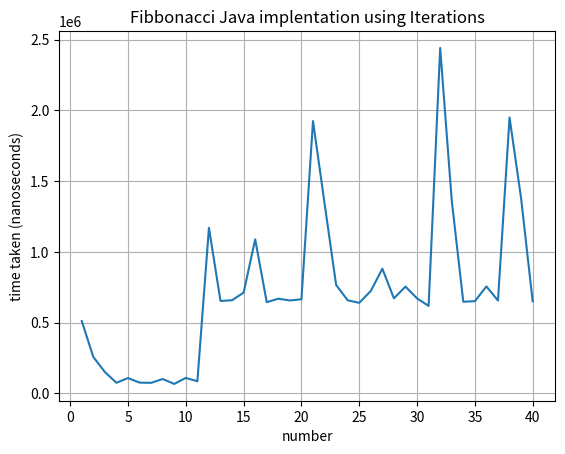

The script that saved this image:
import matplotlib.pyplot as plt
import numpy as np
time = [511132.0, 257106.0, 150877.0, 74925.0, 108282.0, 75951.0, 74411.0, 101611.0, 66714.0, 109308.0, 85702.0, 1170061.0, 653285.0, 658416.0, 712301.0, 1088978.0, 644560.0, 669193.0, 656877.0, 665087.0,
        1924956.0, 1343005.0, 766698.0, 657903.0, 639942.0, 724104.0, 881138.0, 671759.0, 754895.0, 671246.0, 618388.0, 2442246.0, 1363532.0, 647639.0, 651745.0, 755921.0, 656363.0, 1950615.0, 1378414.0, 650718.0]
print(*time)
list1 = range(1, 41)
print(*list1)

plt.plot(list1, time)
plt.xlabel('number')
plt.ylabel('time taken (nanoseconds)')
plt.title('Fibbonacci Java implentation using Iterations')
plt.grid(True)
plt.show()
